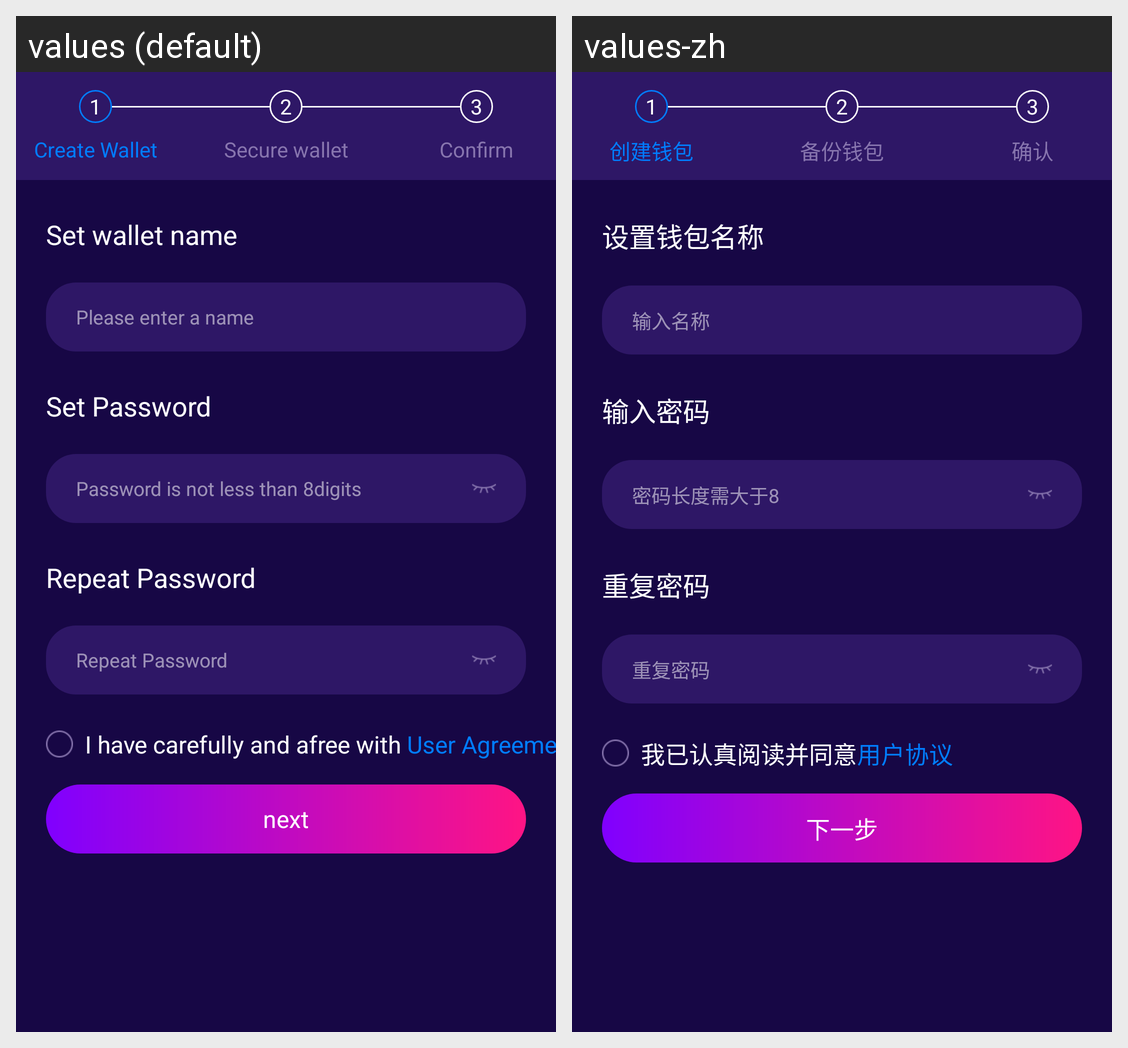

Translations of the strings shown on this Android screen, per locale in the grid:
Android screen res/layout/fragment_create_wallet.xml rendered under 2 locales, left to right: values (default), values-zh. Device: Nexus 5 (rendered at 1080×1920; each locale shown at half size, 540×960, under a caption strip naming it); theme Theme.Wallet.
Strings drawn on this screen, with the default value and each locale's value (text and hints the layout hard-codes, and strings that could not be matched under every locale, appear in the picture but are not listed):

index_1
  values: 1
  values-zh: 1

create_wallet
  values: Create Wallet
  values-zh: 创建钱包

index_2
  values: 2
  values-zh: 2

secure_wallet
  values: Secure wallet
  values-zh: 备份钱包

index_3
  values: 3
  values-zh: 3

confirm
  values: Confirm
  values-zh: 确认

set_wallet_name
  values: Set wallet name
  values-zh: 设置钱包名称

please_enter_a_name
  values: Please enter a name
  values-zh: 输入名称

set_password
  values: Set Password
  values-zh: 输入密码

password_is_not_less_than_8digits
  values: Password is not less than 8digits
  values-zh: 密码长度需大于8

repeat_password
  values: Repeat Password
  values-zh: 重复密码

i_have_carefully_and_afree_with
  values: I have carefully and afree with User Agreement
  values-zh: 我已认真阅读并同意用户协议

next
  values: next
  values-zh: 下一步
